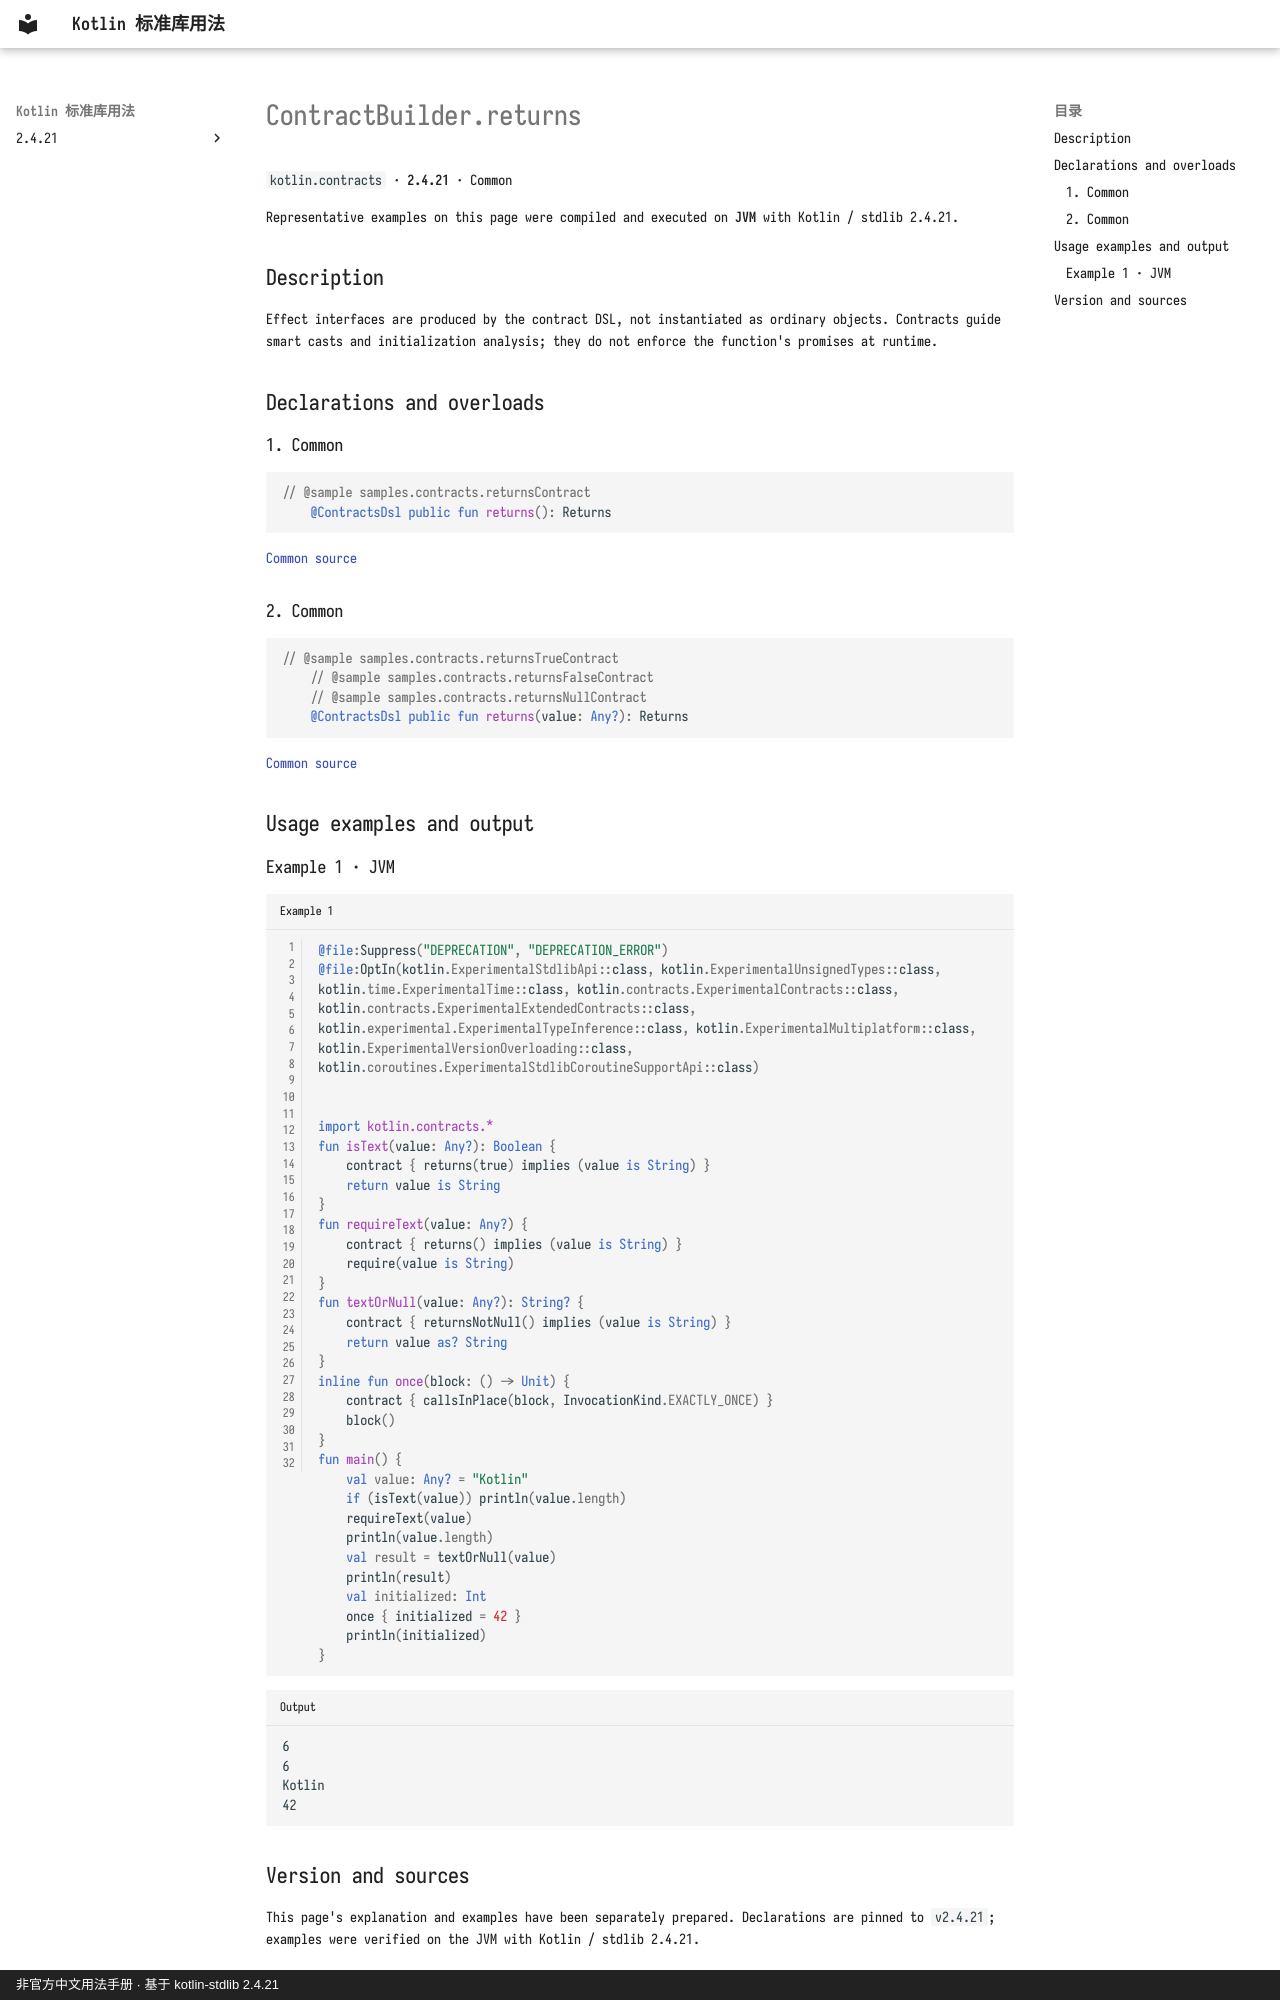

repository: oooooooko/kotlin-stdlib-docs · page: en/api/kotlin.contracts/contractbuilder-returns--30c058b9/index.html · generator: mkdocs · copyright: 非官方中文用法手册 · 基于 kotlin-stdlib 2.4.21

# ContractBuilder.returns

`kotlin.contracts` · **2.4.21** · Common

Representative examples on this page were compiled and executed on **JVM** with Kotlin / stdlib 2.4.21.

## Description

Effect interfaces are produced by the contract DSL, not instantiated as ordinary objects. Contracts guide smart casts and initialization analysis; they do not enforce the function's promises at runtime.

## Declarations and overloads

### 1. Common

```kotlin
// @sample samples.contracts.returnsContract
    @ContractsDsl public fun returns(): Returns
```

[Common source](https://github.com/JetBrains/kotlin/blob/v2.4.21/libraries/stdlib/src/kotlin/contracts/ContractBuilder.kt#L51)

### 2. Common

```kotlin
// @sample samples.contracts.returnsTrueContract
    // @sample samples.contracts.returnsFalseContract
    // @sample samples.contracts.returnsNullContract
    @ContractsDsl public fun returns(value: Any?): Returns
```

[Common source](https://github.com/JetBrains/kotlin/blob/v2.4.21/libraries/stdlib/src/kotlin/contracts/ContractBuilder.kt#L60)

## Usage examples and output

### Example 1 · JVM

```kotlin title="Example 1" linenums="1"
@file:Suppress("DEPRECATION", "DEPRECATION_ERROR")
@file:OptIn(kotlin.ExperimentalStdlibApi::class, kotlin.ExperimentalUnsignedTypes::class, kotlin.time.ExperimentalTime::class, kotlin.contracts.ExperimentalContracts::class, kotlin.contracts.ExperimentalExtendedContracts::class, kotlin.experimental.ExperimentalTypeInference::class, kotlin.ExperimentalMultiplatform::class, kotlin.ExperimentalVersionOverloading::class, kotlin.coroutines.ExperimentalStdlibCoroutineSupportApi::class)


import kotlin.contracts.*
fun isText(value: Any?): Boolean {
    contract { returns(true) implies (value is String) }
    return value is String
}
fun requireText(value: Any?) {
    contract { returns() implies (value is String) }
    require(value is String)
}
fun textOrNull(value: Any?): String? {
    contract { returnsNotNull() implies (value is String) }
    return value as? String
}
inline fun once(block: () -> Unit) {
    contract { callsInPlace(block, InvocationKind.EXACTLY_ONCE) }
    block()
}
fun main() {
    val value: Any? = "Kotlin"
    if (isText(value)) println(value.length)
    requireText(value)
    println(value.length)
    val result = textOrNull(value)
    println(result)
    val initialized: Int
    once { initialized = 42 }
    println(initialized)
}
```

```text title="Output"
6
6
Kotlin
42
```
